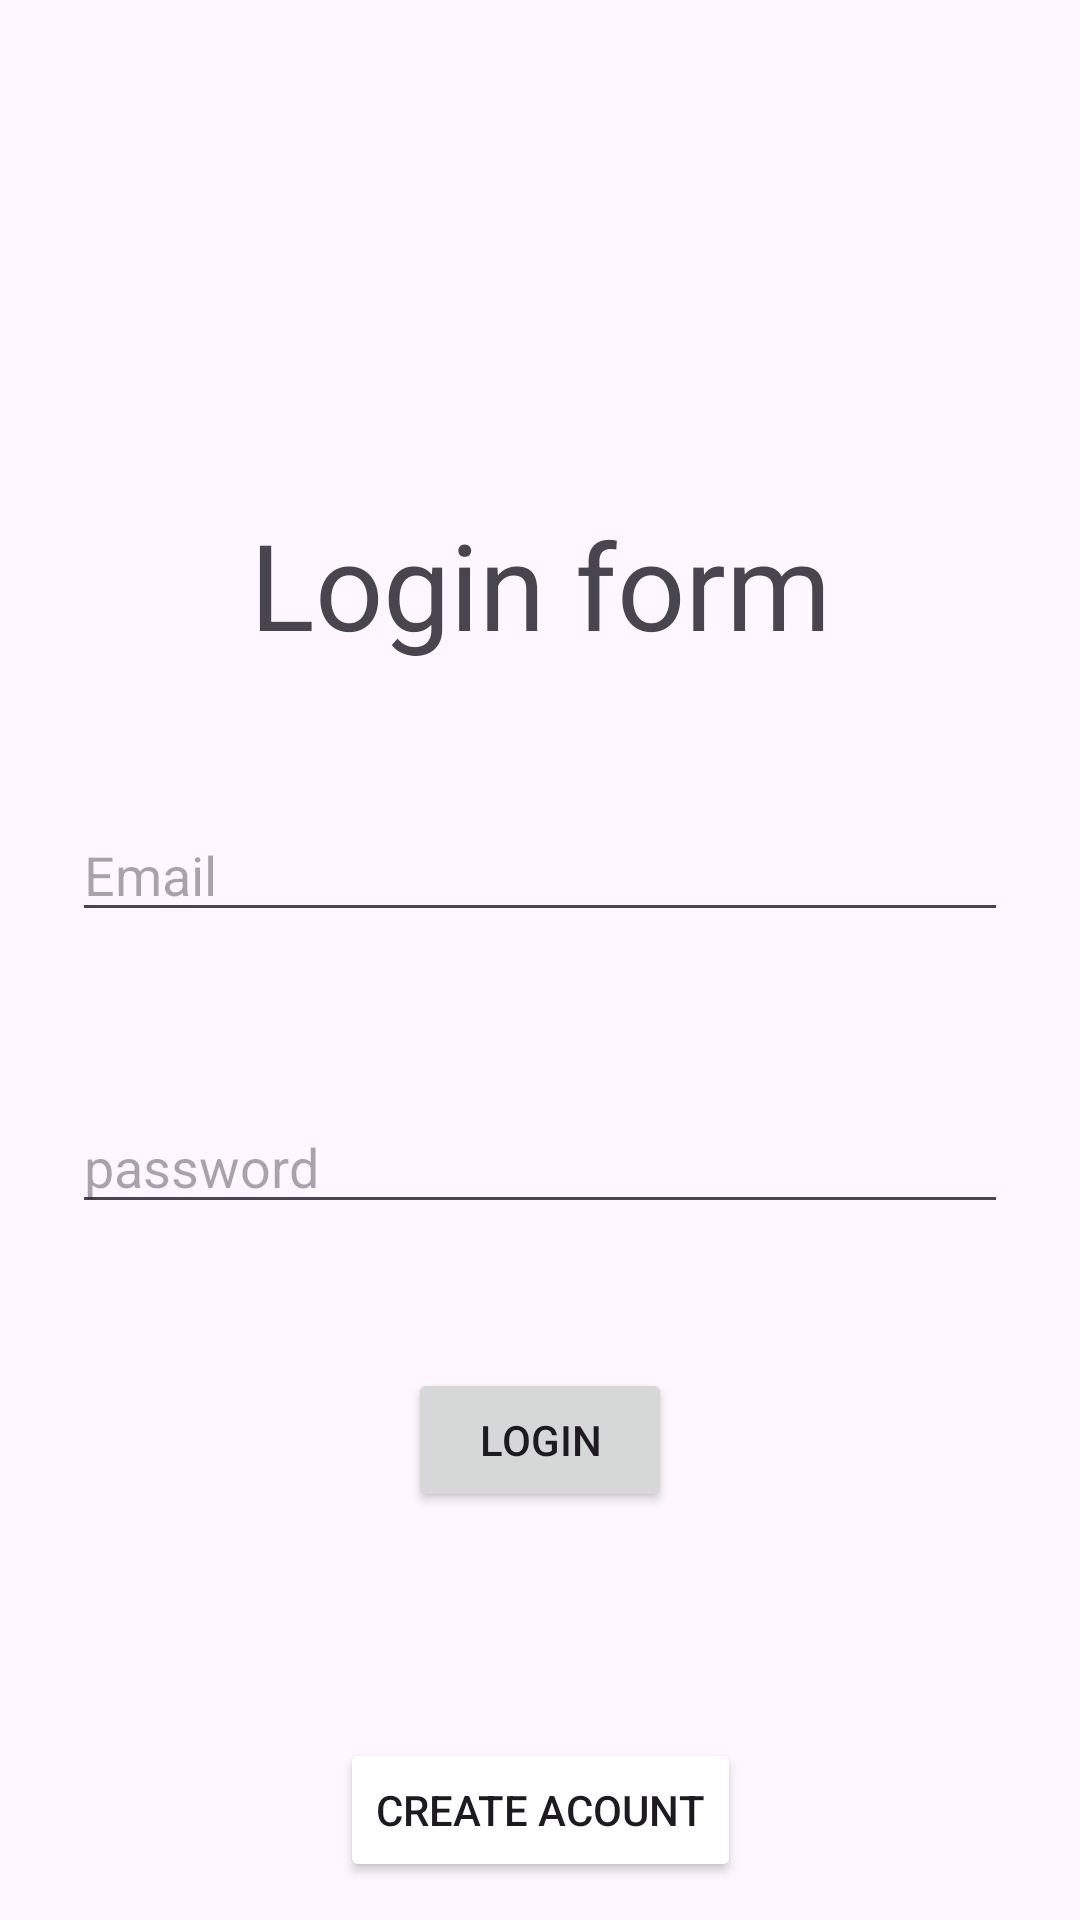

Layout XML and referenced resources for this Android screen:
<!-- AndroidManifest.xml: application theme Theme.Project -->
<!-- res/layout/activity_login.xml -->
<?xml version="1.0" encoding="utf-8"?>
<androidx.constraintlayout.widget.ConstraintLayout xmlns:android="http://schemas.android.com/apk/res/android"
    xmlns:app="http://schemas.android.com/apk/res-auto"
    xmlns:tools="http://schemas.android.com/tools"
    android:layout_width="match_parent"
    android:layout_height="match_parent"
    tools:context=".sampledata.Login">


    <TextView
        android:id="@+id/textView"
        android:layout_width="match_parent"
        android:layout_height="wrap_content"
        android:layout_marginTop="168dp"
        android:gravity="center"
        android:text="Login form"
        android:textSize="40dp"
        app:layout_constraintTop_toTopOf="parent"
        tools:layout_editor_absoluteX="0dp" />

    <EditText
        android:id="@+id/editTextTextEmailAddress"
        android:layout_width="0dp"
        android:layout_height="wrap_content"
        android:layout_marginStart="24dp"
        android:layout_marginTop="48dp"
        android:layout_marginEnd="24dp"
        android:ems="10"
        android:hint="Email"
        android:inputType="textEmailAddress"
        app:layout_constraintEnd_toEndOf="parent"
        app:layout_constraintHorizontal_bias="0.0"
        app:layout_constraintStart_toStartOf="parent"
        app:layout_constraintTop_toBottomOf="@+id/textView" />

    <EditText
        android:id="@+id/editTextTextPassword"
        android:layout_width="0dp"
        android:hint="password"
        android:layout_height="wrap_content"
        android:layout_marginStart="24dp"
        android:layout_marginTop="56dp"
        android:layout_marginEnd="24dp"
        android:ems="10"
        android:inputType="textPassword"
        app:layout_constraintEnd_toEndOf="parent"
        app:layout_constraintHorizontal_bias="1.0"
        app:layout_constraintStart_toStartOf="parent"
        app:layout_constraintTop_toBottomOf="@+id/editTextTextEmailAddress" />

    <Button
        android:id="@+id/Login"
        android:layout_width="wrap_content"
        android:layout_height="wrap_content"
        android:layout_marginTop="48dp"
        android:text="Login"
        app:layout_constraintEnd_toEndOf="parent"
        app:layout_constraintStart_toStartOf="parent"
        app:layout_constraintTop_toBottomOf="@+id/editTextTextPassword" />

    <Button
        android:id="@+id/acount"
        android:layout_width="wrap_content"
        android:layout_height="wrap_content"
        android:text="Create Acount"
        app:backgroundTint="@color/common_google_signin_btn_text_dark_focused"
        app:layout_constraintBottom_toBottomOf="parent"
        app:layout_constraintEnd_toEndOf="parent"
        app:layout_constraintStart_toStartOf="parent"
        app:layout_constraintTop_toBottomOf="@+id/Login"
        app:layout_constraintVertical_bias="0.855"></Button>

</androidx.constraintlayout.widget.ConstraintLayout>
<!-- resources referenced by this layout -->
<resources>
  <style name="Theme.Project" parent="Base.Theme.Project" />
  
      //Main Activity
  <style name="Base.Theme.Project" parent="Theme.Material3.DayNight.NoActionBar">
          
          
  
      </style>
</resources>
